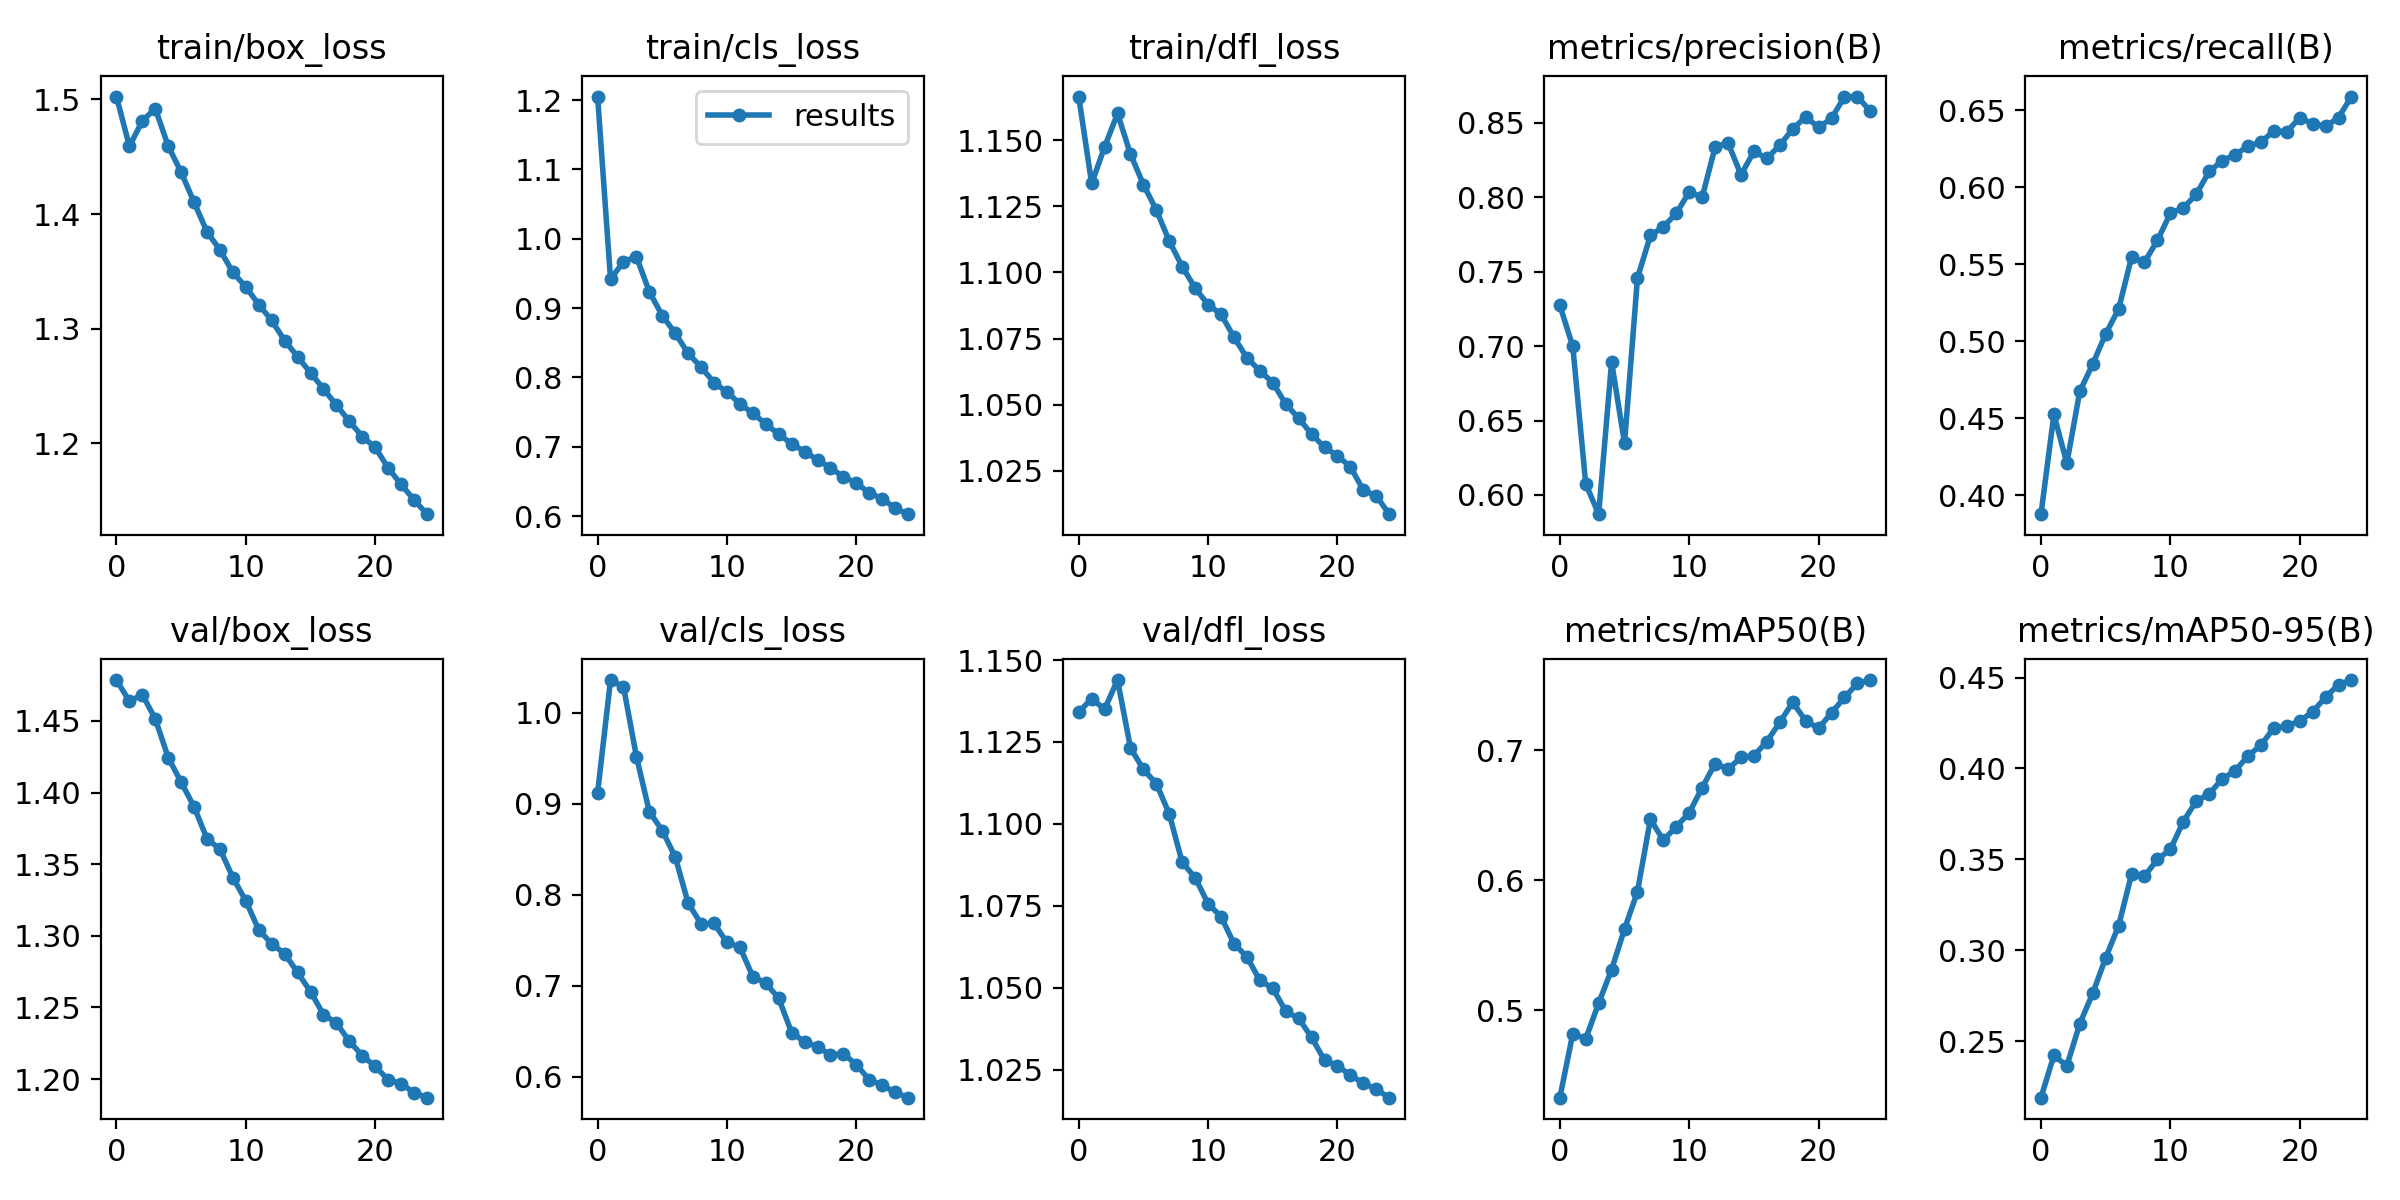

Source data for this figure (header and first rows):
epoch, train/box_loss, train/cls_loss, train/dfl_loss, metrics/precision(B), metrics/recall(B), metrics/mAP50(B), metrics/mAP50-95(B), val/box_loss, val/cls_loss, val/dfl_loss, lr/pg0, lr/pg1, lr/pg2
0, 1.502, 1.205, 1.167, 0.7274, 0.3878, 0.4329, 0.2189, 1.478, 0.9123, 1.134, 0.07002, 0.003331, 0.003331
1, 1.459, 0.9418, 1.134, 0.6999, 0.4526, 0.4821, 0.2422, 1.464, 1.036, 1.138, 0.03976, 0.0064, 0.0064
2, 1.481, 0.9668, 1.147, 0.6075, 0.4209, 0.4781, 0.2364, 1.468, 1.029, 1.135, 0.009228, 0.009206, 0.009206
3, 1.492, 0.9742, 1.16, 0.5871, 0.4675, 0.5055, 0.2596, 1.451, 0.9521, 1.144, 0.008812, 0.008812, 0.008812
4, 1.459, 0.9234, 1.145, 0.6893, 0.4852, 0.5314, 0.2762, 1.424, 0.8916, 1.123, 0.008812, 0.008812, 0.008812
5, 1.436, 0.8892, 1.133, 0.6348, 0.5048, 0.5625, 0.2958, 1.407, 0.8708, 1.117, 0.008416, 0.008416, 0.008416
6, 1.41, 0.8636, 1.124, 0.7457, 0.5209, 0.5913, 0.3135, 1.39, 0.8419, 1.112, 0.00802, 0.00802, 0.00802
7, 1.384, 0.8348, 1.112, 0.7743, 0.5546, 0.6469, 0.3417, 1.368, 0.791, 1.103, 0.007624, 0.007624, 0.007624
8, 1.369, 0.8148, 1.102, 0.7802, 0.5513, 0.6307, 0.3407, 1.361, 0.7683, 1.088, 0.007228, 0.007228, 0.007228
9, 1.349, 0.7926, 1.094, 0.7892, 0.5655, 0.6412, 0.35, 1.341, 0.7687, 1.084, 0.006832, 0.006832, 0.006832
10, 1.336, 0.779, 1.088, 0.8036, 0.5831, 0.6518, 0.3554, 1.324, 0.7478, 1.076, 0.006436, 0.006436, 0.006436
11, 1.321, 0.7622, 1.084, 0.8, 0.5866, 0.6711, 0.3708, 1.304, 0.7426, 1.072, 0.00604, 0.00604, 0.00604
12, 1.307, 0.7482, 1.075, 0.8337, 0.5954, 0.6897, 0.382, 1.294, 0.7103, 1.063, 0.005644, 0.005644, 0.005644
13, 1.29, 0.7331, 1.068, 0.8366, 0.6103, 0.6855, 0.3859, 1.288, 0.703, 1.059, 0.005248, 0.005248, 0.005248
14, 1.276, 0.7182, 1.063, 0.8151, 0.6171, 0.6943, 0.3942, 1.274, 0.6864, 1.052, 0.004852, 0.004852, 0.004852
15, 1.262, 0.7044, 1.058, 0.8308, 0.621, 0.6957, 0.3987, 1.261, 0.6487, 1.05, 0.004456, 0.004456, 0.004456
16, 1.248, 0.6931, 1.05, 0.8262, 0.6268, 0.7065, 0.4069, 1.245, 0.6386, 1.043, 0.00406, 0.00406, 0.00406
17, 1.233, 0.6813, 1.045, 0.8349, 0.6291, 0.7213, 0.4128, 1.239, 0.633, 1.041, 0.003664, 0.003664, 0.003664
18, 1.219, 0.6697, 1.039, 0.8459, 0.6367, 0.7367, 0.4223, 1.226, 0.6242, 1.035, 0.003268, 0.003268, 0.003268
19, 1.206, 0.6565, 1.034, 0.854, 0.636, 0.7226, 0.4233, 1.216, 0.6255, 1.028, 0.002872, 0.002872, 0.002872
20, 1.196, 0.6479, 1.031, 0.847, 0.6452, 0.7167, 0.4261, 1.209, 0.6135, 1.026, 0.002476, 0.002476, 0.002476
21, 1.179, 0.6333, 1.026, 0.853, 0.6412, 0.7287, 0.4311, 1.2, 0.5968, 1.023, 0.00208, 0.00208, 0.00208
22, 1.164, 0.6254, 1.018, 0.8676, 0.6395, 0.7404, 0.4392, 1.197, 0.5911, 1.021, 0.001684, 0.001684, 0.001684
23, 1.151, 0.6114, 1.015, 0.8677, 0.6453, 0.7513, 0.4461, 1.19, 0.5829, 1.019, 0.001288, 0.001288, 0.001288
24, 1.138, 0.6029, 1.008, 0.8578, 0.6589, 0.7538, 0.4486, 1.187, 0.5772, 1.016, 0.000892, 0.000892, 0.000892
